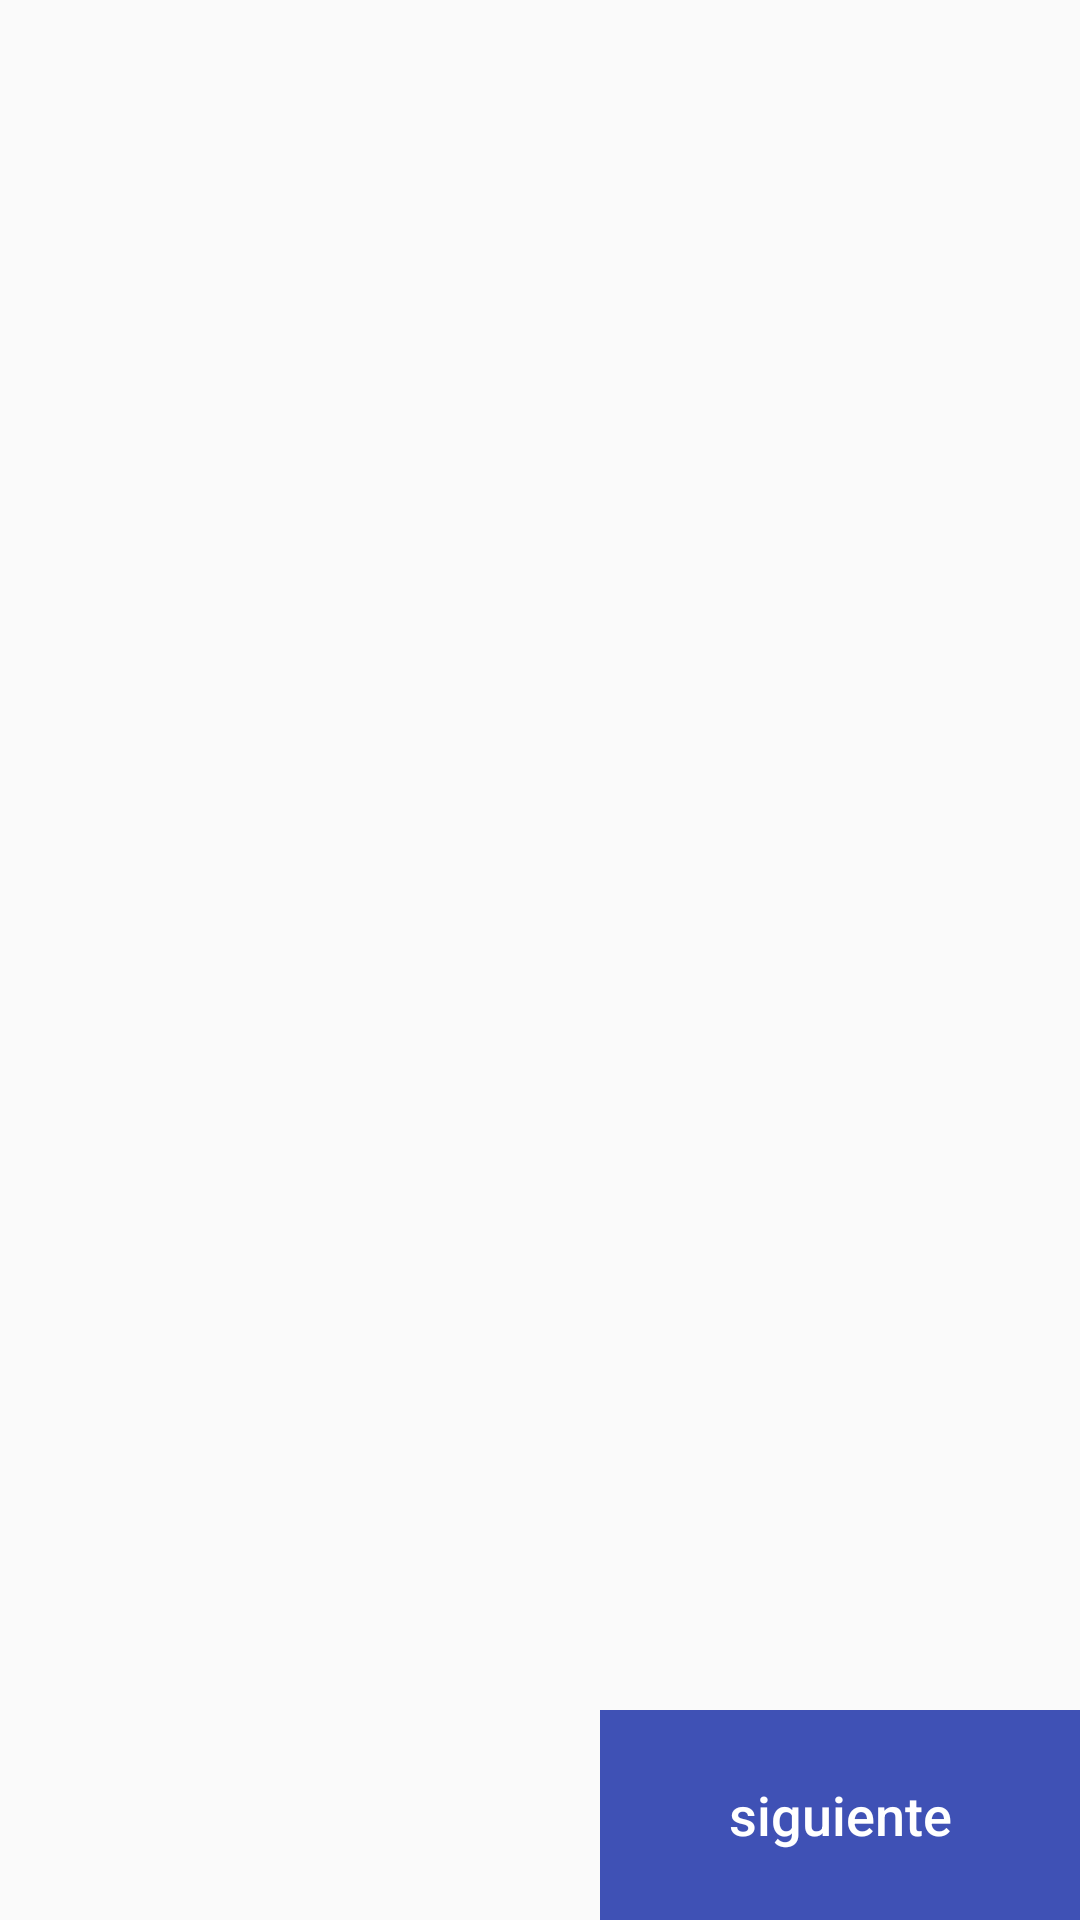

Android layout source for this screen:
<!-- AndroidManifest.xml: application theme AppTheme -->
<!-- res/layout/activity_home.xml -->
<?xml version="1.0" encoding="utf-8"?>
<android.support.v4.widget.DrawerLayout
    xmlns:android="http://schemas.android.com/apk/res/android"
    xmlns:tools="http://schemas.android.com/tools"
    android:layout_width="match_parent"
    android:layout_height="match_parent"
    android:id="@+id/drawerLayout"
    tools:context=".HomeActivity">

    
    <LinearLayout

        android:layout_width="match_parent"
        android:layout_height="match_parent"
        android:orientation="vertical">
        <FrameLayout
            android:layout_width="match_parent"
            android:layout_height="match_parent"
            android:id="@+id/mainLayout">


                <LinearLayout
                    android:layout_width="match_parent"
                    android:layout_height="70dp"
                    android:layout_marginLeft="200dp"
                    android:orientation="horizontal"
                    android:layout_gravity="bottom"
                    android:gravity="bottom">

                    <Button
                        android:id="@+id/btnSiguiente"
                        android:layout_width="0dp"
                        android:layout_height="match_parent"
                        android:layout_weight="3"
                        android:text="siguiente"
                        style="@style/button_blue" />
                </LinearLayout>
        </FrameLayout>

    </LinearLayout>

    
    <ListView
        android:layout_gravity="start"
        android:id="@+id/menuLateral"
        android:layout_width="230dp"
        android:layout_height="match_parent"
        android:background="@android:color/holo_blue_bright">

    </ListView>



</android.support.v4.widget.DrawerLayout>
<!-- resources referenced by this layout -->
<resources>
  <style name="button_blue" parent="button_rounded">
          <item name="android:background">@color/secundary_foreground</item>
      </style>
  <style name="AppTheme" parent="Theme.AppCompat.Light.DarkActionBar">
          
          <item name="colorPrimary">@color/colorPrimary</item>
          <item name="colorPrimaryDark">@color/colorPrimaryDark</item>
          <item name="colorAccent">@color/colorAccent</item>
      </style>
  <style name="button_rounded" parent="button">
          <item name="android:drawablePadding">@dimen/padding_20</item>
          <item name="android:textColor">@color/white</item>
          <item name="android:gravity">center</item>
          <item name="android:layout_gravity">center</item>
      </style>
  <color name="secundary_foreground">#3F51B5</color>
  <color name="colorPrimary">#3F51B5</color>
  <color name="colorPrimaryDark">#303F9F</color>
  <color name="colorAccent">#FF4081</color>
  <style name="button">
          <item name="android:textAllCaps">false</item>
          <item name="android:textSize">@dimen/text_size_18</item>
      </style>
  <dimen name="padding_20">20dp</dimen>
  <color name="white">#ffffff</color>
  <dimen name="text_size_18">18sp</dimen>
</resources>
